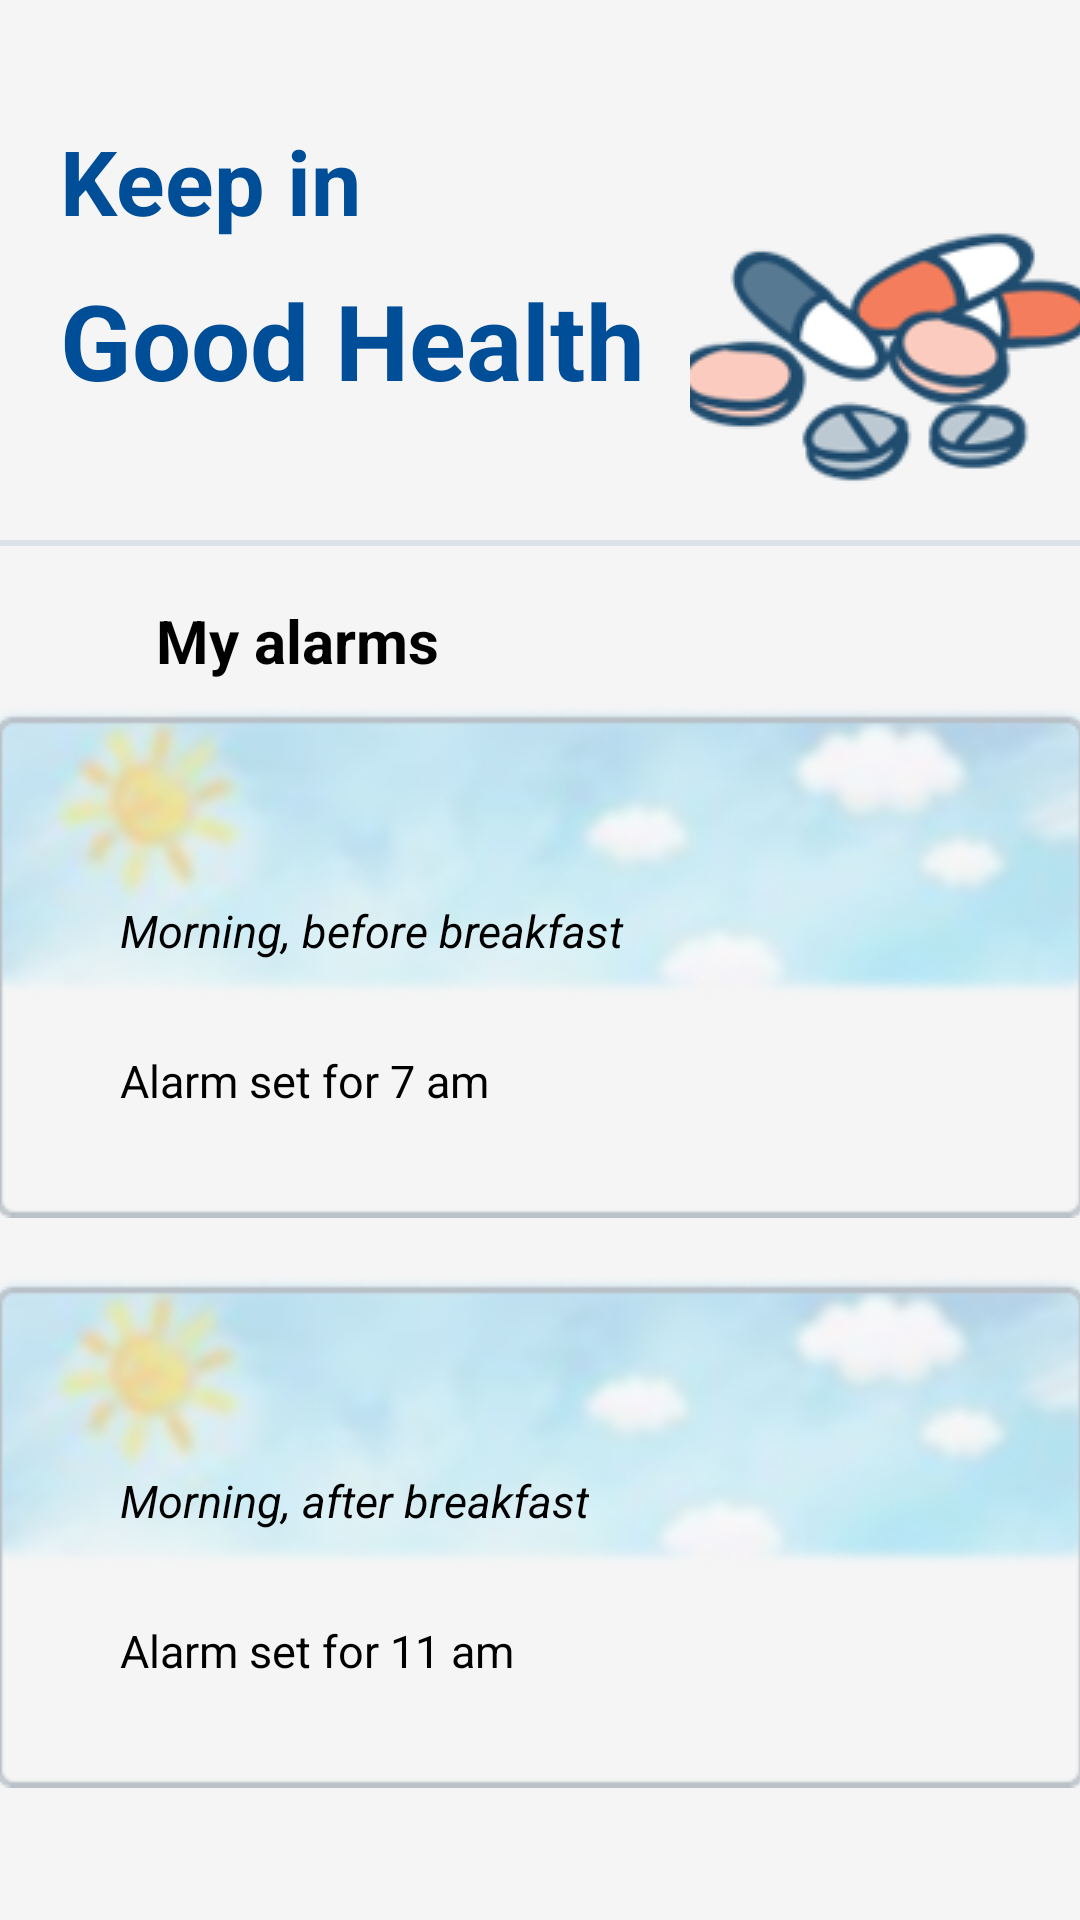

Produce the Android XML layout that renders to this screen, including the resource entries it uses.
<!-- AndroidManifest.xml: application theme Theme.JWTApplication -->
<!-- res/layout/fragment_1.xml -->
<?xml version="1.0" encoding="utf-8"?>
<FrameLayout xmlns:android="http://schemas.android.com/apk/res/android"
    xmlns:tools="http://schemas.android.com/tools"
    android:layout_width="match_parent"
    android:layout_height="match_parent"
    tools:context=".module.Fragment1"
    android:background="@color/whitesmoke"
    >

    <TextView
        android:layout_width="wrap_content"
        android:layout_height="wrap_content"
        android:layout_marginTop="40dp"
        android:layout_marginLeft="20dp"
        android:text="Keep in"
        android:textSize="30dp"
        android:textColor="@color/login_text"
        android:textStyle="bold">
    </TextView>

    <TextView
        android:layout_width="wrap_content"
        android:layout_height="wrap_content"
        android:layout_marginTop="90dp"
        android:layout_marginLeft="20dp"
        android:text="Good Health"
        android:textSize="35dp"
        android:textColor="@color/login_text"
        android:textStyle="bold">
    </TextView>

    <androidx.appcompat.widget.AppCompatImageView
        android:id="@+id/med"
        android:layout_width="wrap_content"
        android:layout_height="wrap_content"
        android:layout_marginTop="30dp"
        android:layout_marginLeft="230dp"
        android:src="@drawable/med"
        android:scaleType="center">
    </androidx.appcompat.widget.AppCompatImageView>

    <androidx.appcompat.widget.AppCompatImageView
        android:id="@+id/line"
        android:layout_width="match_parent"
        android:layout_height="wrap_content"
        android:layout_marginTop="180dp"
        android:src="@drawable/line"
        android:scaleType="center">
    </androidx.appcompat.widget.AppCompatImageView>

    <androidx.appcompat.widget.AppCompatImageView
        android:id="@+id/ring"
        android:layout_width="20dp"
        android:layout_height="20dp"
        android:layout_marginTop="204dp"
        android:layout_marginLeft="25dp"
        android:src="@drawable/ring">
    </androidx.appcompat.widget.AppCompatImageView>

    <TextView
        android:layout_width="wrap_content"
        android:layout_height="wrap_content"
        android:layout_marginTop="200dp"
        android:layout_marginLeft="52dp"
        android:text="My alarms"
        android:textSize="20dp"
        android:textColor="@color/black"
        android:textStyle="bold">
    </TextView>

    <androidx.appcompat.widget.AppCompatImageView
        android:id="@+id/alarm1"
        android:layout_width="match_parent"
        android:layout_height="wrap_content"
        android:layout_marginTop="235dp"
        android:src="@drawable/alarm"
        android:scaleType="center">
    </androidx.appcompat.widget.AppCompatImageView>

    <TextView
        android:layout_width="wrap_content"
        android:layout_height="wrap_content"
        android:layout_marginTop="300dp"
        android:layout_marginLeft="40dp"
        android:text="Morning, before breakfast"
        android:textSize="15dp"
        android:textColor="@color/black"
        android:textStyle="italic">
    </TextView>

    <TextView
        android:layout_width="wrap_content"
        android:layout_height="wrap_content"
        android:layout_marginTop="350dp"
        android:layout_marginLeft="40dp"
        android:text="Alarm set for 7 am"
        android:textSize="15dp"
        android:textColor="@color/black"
        android:textStyle="normal">
    </TextView>

    <androidx.appcompat.widget.AppCompatImageView
        android:id="@+id/alarm2"
        android:layout_width="match_parent"
        android:layout_height="wrap_content"
        android:layout_marginTop="425dp"
        android:src="@drawable/alarm"
        android:scaleType="center">
    </androidx.appcompat.widget.AppCompatImageView>

    <TextView
        android:layout_width="wrap_content"
        android:layout_height="wrap_content"
        android:layout_marginTop="490dp"
        android:layout_marginLeft="40dp"
        android:text="Morning, after breakfast"
        android:textSize="15dp"
        android:textColor="@color/black"
        android:textStyle="italic">
    </TextView>

    <TextView
        android:layout_width="wrap_content"
        android:layout_height="wrap_content"
        android:layout_marginTop="540dp"
        android:layout_marginLeft="40dp"
        android:text="Alarm set for 11 am"
        android:textSize="15dp"
        android:textColor="@color/black"
        android:textStyle="normal">
    </TextView>







</FrameLayout>
<!-- resources referenced by this layout -->
<resources>
  <color name="black">#000000</color>
  <color name="login_text">#004d98</color>
  <color name="whitesmoke">#F5F5F5</color>
  <!-- drawable alarm: png bitmap (drawable, 60746 bytes) -->
  <!-- drawable line: png bitmap (drawable, 162 bytes) -->
  <!-- drawable med: png bitmap (drawable, 14609 bytes) -->
  <style name="Theme.JWTApplication" parent="Theme.MaterialComponents.DayNight.DarkActionBar">
          <item name="windowNoTitle">true</item>
          
          <item name="colorPrimary">@color/white</item>
          <item name="colorPrimaryVariant">@color/white</item>
          <item name="colorOnPrimary">@color/white</item>
          
          <item name="colorSecondary">@color/white</item>
          <item name="colorSecondaryVariant">@color/white</item>
          <item name="colorOnSecondary">@color/black</item>
          
          <item name="android:statusBarColor" tools:targetApi="l">?attr/colorPrimaryVariant</item>
          
      </style>
  <color name="white">#FFFFFF</color>
</resources>
